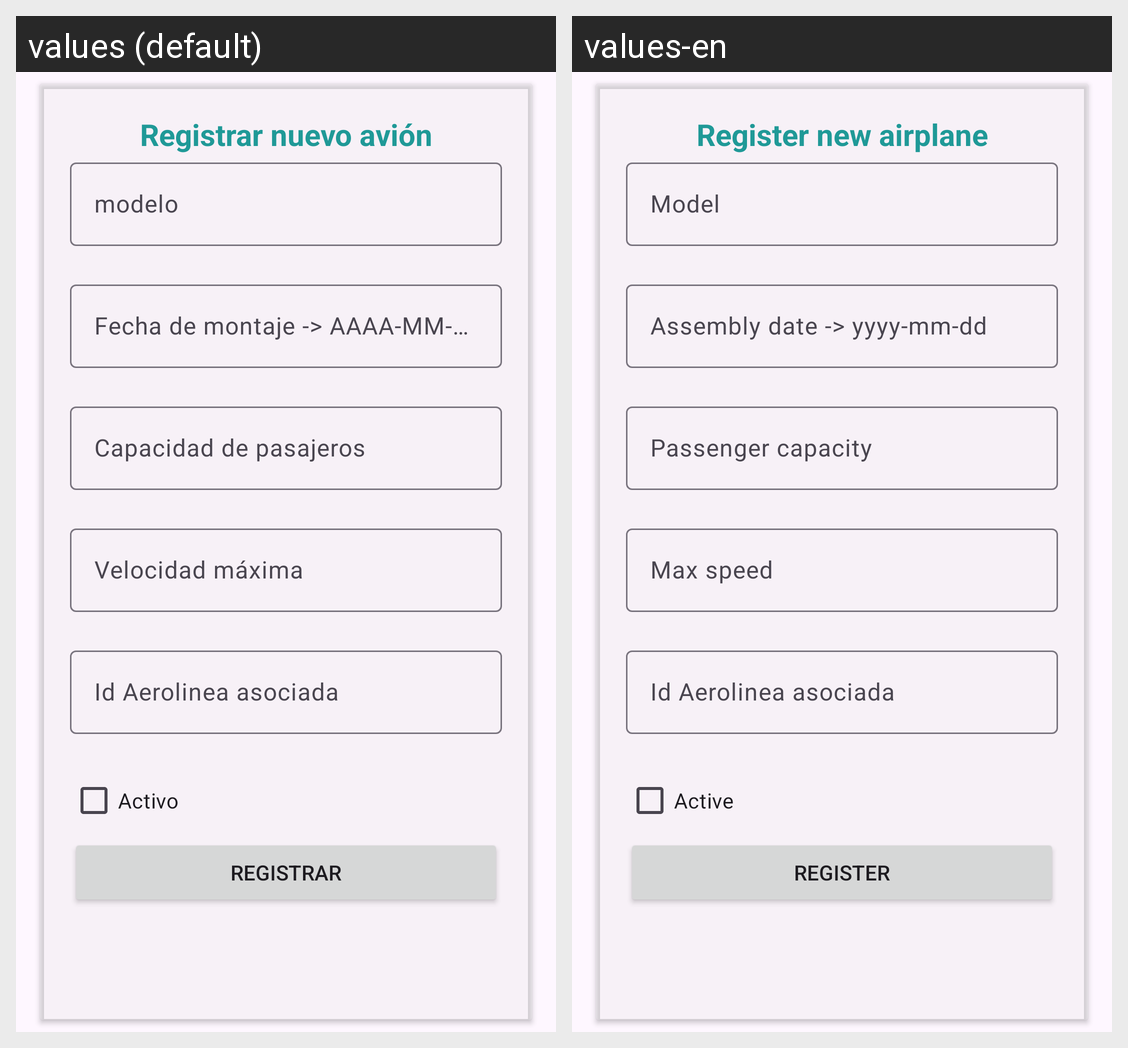

Strings drawn on this Android screen and how each of the app's shown locales translates them:
Android screen res/layout/activity_airplane_register.xml rendered under 2 locales, left to right: values (default), values-en. Device: Nexus 5 (rendered at 1080×1920; each locale shown at half size, 540×960, under a caption strip naming it); theme Theme.AirAdmin.
Strings drawn on this screen, with the default value and each locale's value (text and hints the layout hard-codes, and strings that could not be matched under every locale, appear in the picture but are not listed):

newAirplane
  values: Registrar nuevo avión
  values-en: Register new airplane

model
  values: modelo
  values-en: Model

manufacturingDateEdit
  values: Fecha de montaje -> AAAA-MM-DD
  values-en: Assembly date -> yyyy-mm-dd

passengerCapacity
  values: Capacidad de pasajeros
  values-en: Passenger capacity

maxSpeed
  values: Velocidad máxima
  values-en: Max speed

airlineId
  values: Id Aerolinea asociada
  values-en: Id Aerolinea asociada

active
  values: Activo
  values-en: Active

register
  values: Registrar
  values-en: Register
